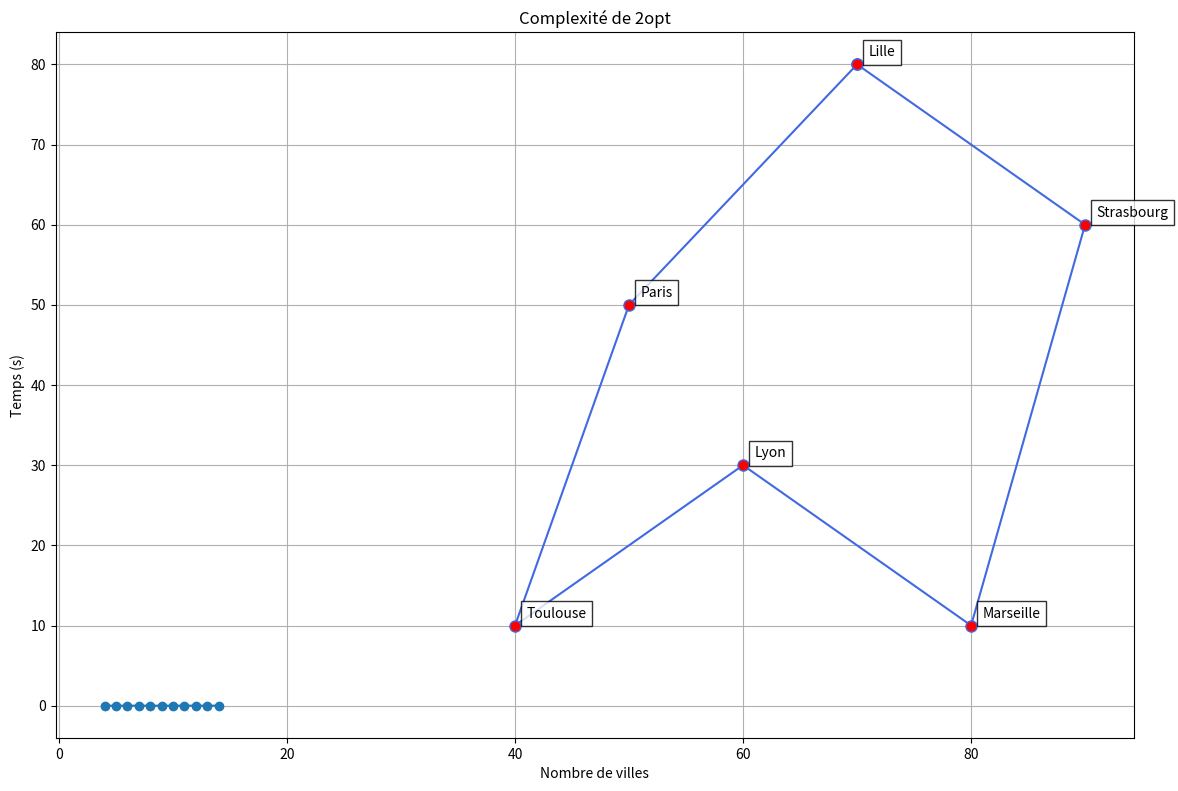

Here is the Python script that generated this plot:
import numpy as np
import random
import matplotlib.pyplot as plt
from time import perf_counter # TEST COMPLEXITE


# Liste des villes dans le même ordre que dans la matrice
Liste_ville = ["Paris", "Lille", "Strasbourg", "Lyon", "Marseille", "Toulouse"]

# Définir la matrice des distances entre 6 grandes villes françaises (en km)
distance_matrice = np.array([
    [0, 203.6, 398.5, 391.7, 660.5, 588.0],     # Paris
    [203.6, 0, 409.1, 556.9, 833.8, 790.4],     # Lille
    [398.5, 409.1, 0, 382.6, 614.9, 736.4],     # Strasbourg
    [391.7, 556.9, 382.6, 0, 277.5, 360.3],     # Lyon
    [660.5, 833.8, 614.9, 277.5, 0, 319.6],     # Marseille
    [588.0, 790.4, 736.4, 360.3, 319.6, 0]      # Toulouse
])

# Fonction qui génère une permutation aléatoire des indices de villes de 0 à n-1.
def gen_tour(n):
    indices = list(range(n))          # Crée une liste ordonnée des indices [0, 1, 2, ..., n-1]
    random.shuffle(indices)           # Algorithme standard pour mélanger une liste de manière uniforme (Fisher-Yates, O(n)
    return indices                    # Retourne la liste melangé

# Fcontion pour calculer la distance parcourue par le tour pris en paramètre
def distance(tour, matrice):
    dist = 0
    n = len(tour)

    for i in range(n):
        ville_depart = tour[i]                         # Initialise la première ville
        ville_arrivee = tour[(i + 1) % n]              # Gère le retour à la première ville
        dist += matrice[ville_depart][ville_arrivee]   # Accède dans la matrice à la ville de départ et à la ville d'arrivée puis calcul la distance entre elles
   
    return dist


# Inverse une sous-séquence du tour entre les indices i et k
def Changement(tour, i, k):
     
    Avant_changement = tour[:i]        # Avant la sous-séquence (éléments 0 à i-1)  
    changement = tour[i:k+1][::-1]     # Inverse la sous-séquence (éléments i à k)
    nouveau = tour[k+1:]               # Après la sous-séquence (éléments k+1 à fin)
   
    return Avant_changement + changement + nouveau


# Optimise un tour pour le problème du voyageur de commerce en utilisant l'algorithme 2-opt
def two_opt(matrice, tour_initial=None, max_iterations = 1000):
   
    n = len(matrice)                                                           # Nombre de villes
    tour = tour_initial.copy() if tour_initial is not None else gen_tour(n)    # Copie du tour initial ou génération aléatoire
    Meilleur_distance = distance(tour, matrice)                                # Distance initiale
    Ameliorable = True
    iterations = 0                                                             # Compteur

    # Tant que c'est améliorable et qu'on a pas atteint le max d'itération
    while Ameliorable and iterations < max_iterations:
        Ameliorable = False
        iterations += 1   # Incrémente le compteur
       
        # Parcourt toutes les paires de villes possibles
        for i in range(1, n - 1):              # La première ville est fixé
            for k in range(i + 1, n):          # k doit être > i                        
               
                # Évite les Changements inutiles entre villes qui ont la meme distance
                if k == i + 1:
                    continue
                   
                # Génère un nouveau tour candidat
                candidat = Changement(tour, i, k)                  # Applique le 2-opt changement entre i et k
                distance_candidat = distance(candidat, matrice)    # On regarde s'il est meilleure
               
                # Si il est meilleure, met à jour la meilleure solution
                if distance_candidat < Meilleur_distance:
                    tour = candidat
                    Meilleur_distance = distance_candidat
                    Ameliorable = True
                    break      # Passe à l'itération suivante immédiatement
           
            if Ameliorable:    # Si amélioration trouvée, on repart du nouveau tour immédiatement
                break
               
    return tour, Meilleur_distance


# Graphique pour visualiser le parcours optimisé avec les villes et leur parcours.
def Graphique_tour(parcours, coordonnees):
    """
    Affiche le parcours optimisé avec une représentation graphique des villes.
    """
    # Récupère les coordonnées x (longitude) et y (latitude)
    x = [coordonnees[i][0] for i in parcours + [parcours[0]]]
    y = [coordonnees[i][1] for i in parcours + [parcours[0]]]

    plt.figure(figsize=(12, 8))
    plt.plot(x, y, 'o-', color='royalblue', markersize=8,
             markerfacecolor='red', linewidth=1.5)

    # Affiche les noms des villes
    for i in range(len(parcours)):
        indice_ville = parcours[i]
        plt.text(coordonnees[indice_ville][0] + 1, coordonnees[indice_ville][1] + 1,
                 Liste_ville[indice_ville], fontsize=10, bbox=dict(facecolor='white', alpha=0.8))

    plt.title("Parcours optimal entre les villes françaises")
    plt.xlabel("Longitude")
    plt.ylabel("Latitude")
    plt.grid(True)
    plt.tight_layout()
    plt.show()



# Exécution
initial_tour = gen_tour(len(Liste_ville))
meilleur_chemin, distance_totale = two_opt(distance_matrice, initial_tour)

print(f"Tournée optimale: {[Liste_ville[i] for i in meilleur_chemin]}")
print(f"Distance totale: {distance_totale:.2f} km")

coords = [
    (50, 50),   # Paris
    (70, 80),   # Lille
    (90, 60),   # Strasbourg
    (60, 30),   # Lyon
    (80, 10),   # Marseille
    (40, 10)    # Toulouse
]

Graphique_tour(meilleur_chemin, coords)

# Dans cette section on cherche à illustrer la complexité de l'algorithme

# Cette fonction génére une matrice de distance aléatoire de taille n, symétrique
def generate_distances(n):
    matrice = [[0] * n for i in range(n)]
    for i in range(n):
        for j in range(i+1, n):
            matrice[i][j] = matrice[j][i] = random.randint(1, 99)

    return matrice

# On créé notre liste des temps d'éxécution, ainsi que les tailles n que l'on souhaite testé
l_time = []
sizes = range(4, 15)

for n in sizes:
    matrice = generate_distances(n)
    start = perf_counter()

    print(two_opt(matrice))

    end = perf_counter()
    l_time.append(end - start) # Mesure du temps d'éxécution

    print(f"n={n}: {l_time[-1]:.4f}s")

# Afiichage graphique
plt.plot(sizes, l_time, 'o-')
plt.xlabel('Nombre de villes')
plt.ylabel('Temps (s)')
plt.title('Complexité de 2opt')
plt.show()
